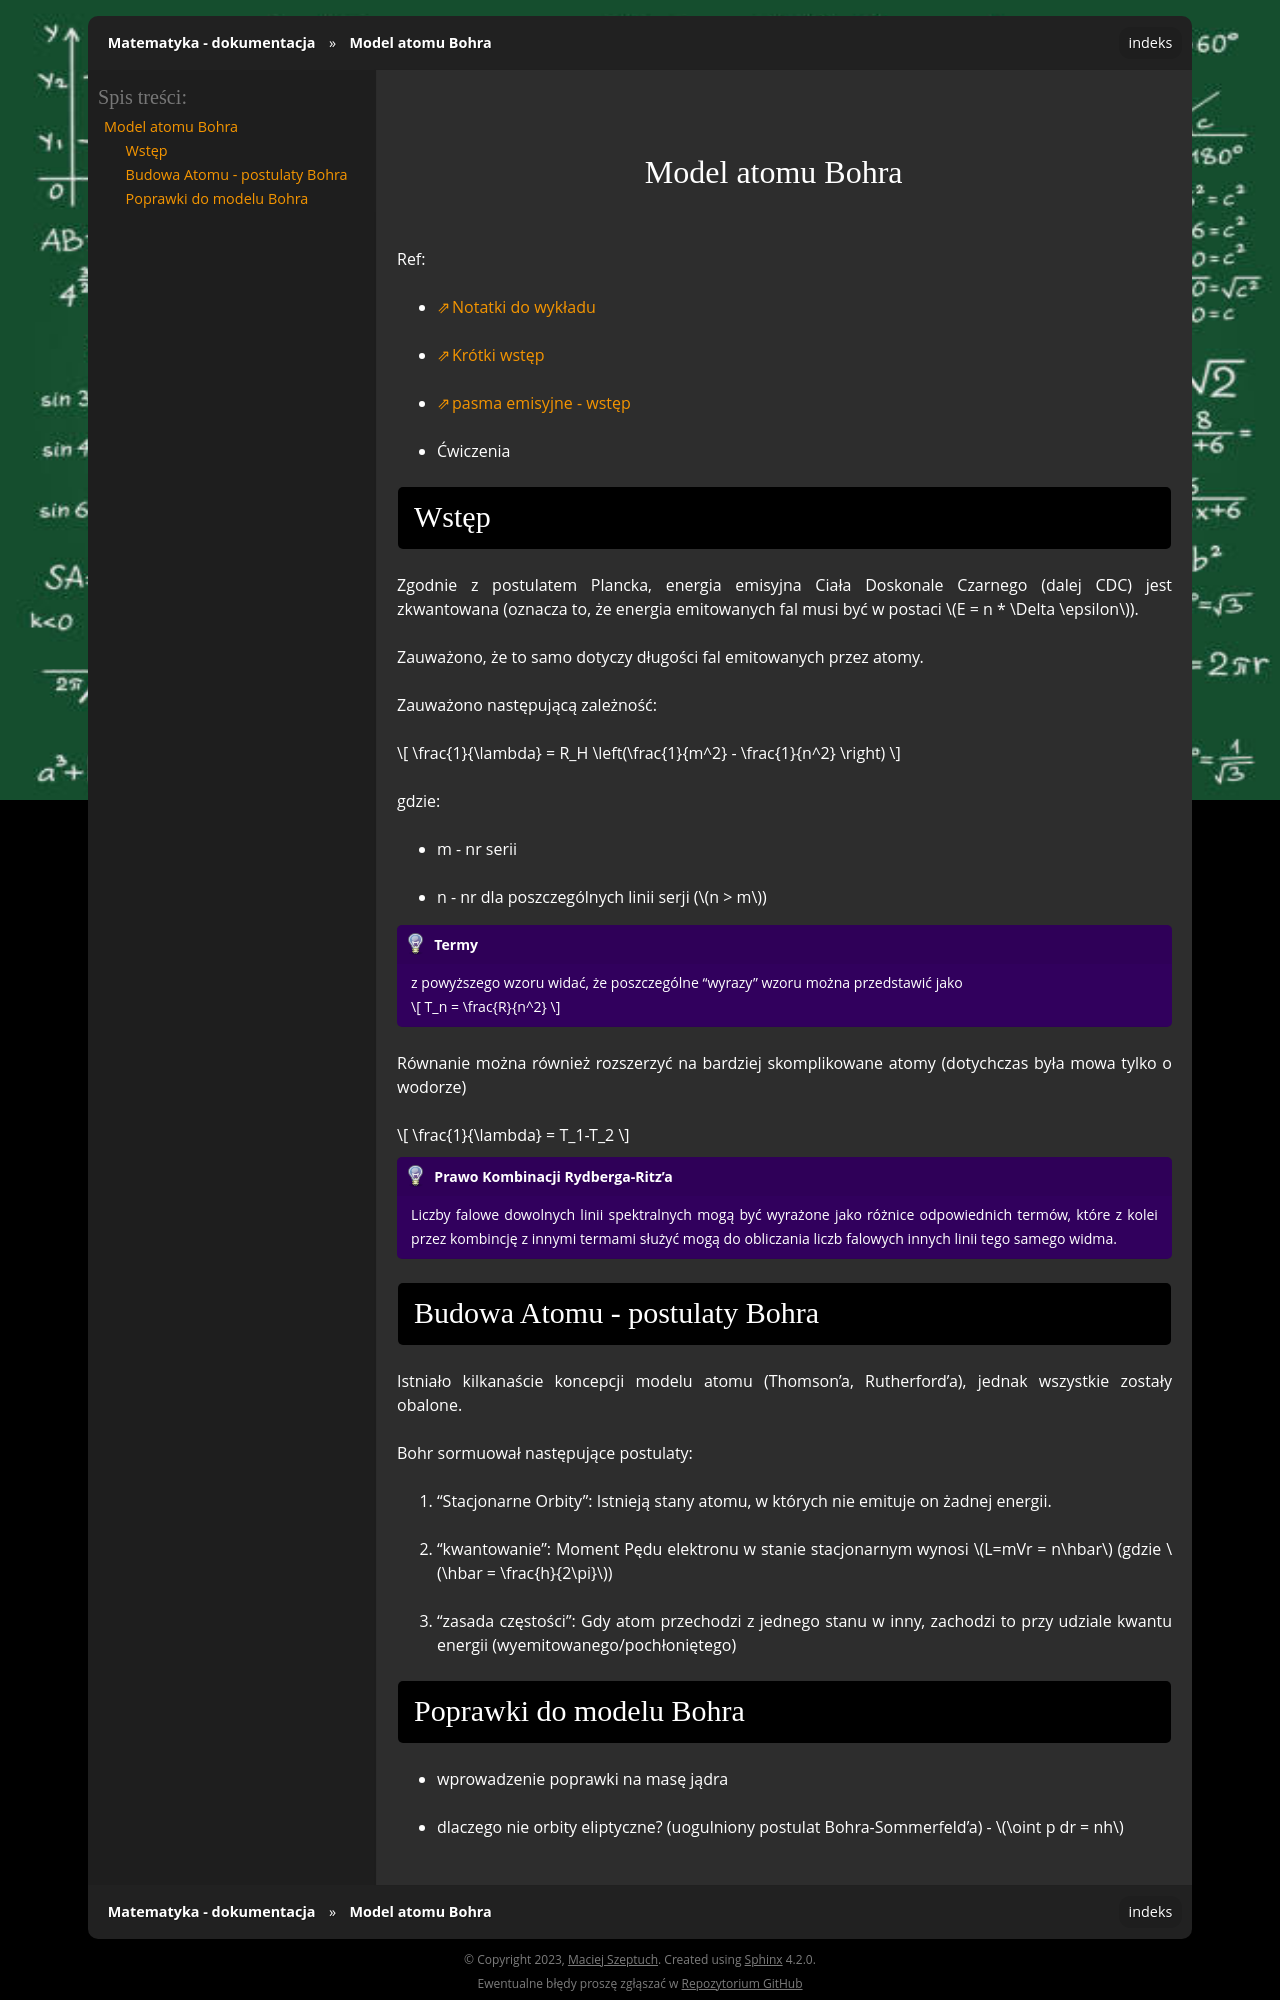

repository: gucio321/matematyka · page: assets/notes/03kwanty/kwanty_2024.10.15.html · generator: sphinx

## Model atomu Bohra

Ref:
- [Notatki do wykładu](http://website.fis.agh.edu.pl/~Wolny/Wca8cbbf8b3238.htm)
- [Krótki wstęp](https://www.youtube.com/watch?v=au2HCVn9IJI)
- [pasma emisyjne - wstęp](https://www.youtube.com/watch?v=GhAn8xZQ-d8&t=267s)
- Ćwiczenia

### Wstęp

Zgodnie z postulatem Plancka, energia emisyjna Ciała Doskonale Czarnego (dalej CDC) jest zkwantowana (oznacza to, że energia emitowanych fal musi być w postaci $E = n * \Delta \epsilon$).

Zauważono, że to samo dotyczy długości fal emitowanych przez atomy.

Zauważono następującą zależność:

$$
\frac{1}{\lambda} = R_H \left(\frac{1}{m^2} - \frac{1}{n^2} \right)
$$

gdzie:
- m - nr serii
- n - nr dla poszczególnych linii serji ($n > m$)

```{admonition} Termy
z powyższego wzoru widać, że poszczególne "wyrazy" wzoru można przedstawić jako

$$
T_n = \frac{R}{n^2}
$$
```


Równanie można również rozszerzyć na bardziej skomplikowane atomy (dotychczas była mowa tylko o wodorze)

$$
\frac{1}{\lambda} = T_1-T_2
$$

```{admonition} Prawo Kombinacji Rydberga-Ritz'a
Liczby falowe dowolnych linii spektralnych mogą być wyrażone jako różnice odpowiednich termów, które z kolei przez kombincję z innymi termami służyć mogą do obliczania liczb falowych innych linii tego samego widma.
```


### Budowa Atomu - postulaty Bohra

Istniało kilkanaście koncepcji modelu atomu (Thomson'a, Rutherford'a), jednak wszystkie zostały obalone.

Bohr sormuował następujące postulaty:
1. "Stacjonarne Orbity": Istnieją stany atomu, w których nie emituje on żadnej energii.
2. "kwantowanie": Moment Pędu elektronu w stanie stacjonarnym wynosi $L=mVr = n\hbar$ (gdzie $\hbar = \frac{h}{2\pi}$)
3. "zasada częstości": Gdy atom przechodzi z jednego stanu w inny, zachodzi to przy udziale kwantu energii (wyemitowanego/pochłoniętego)
